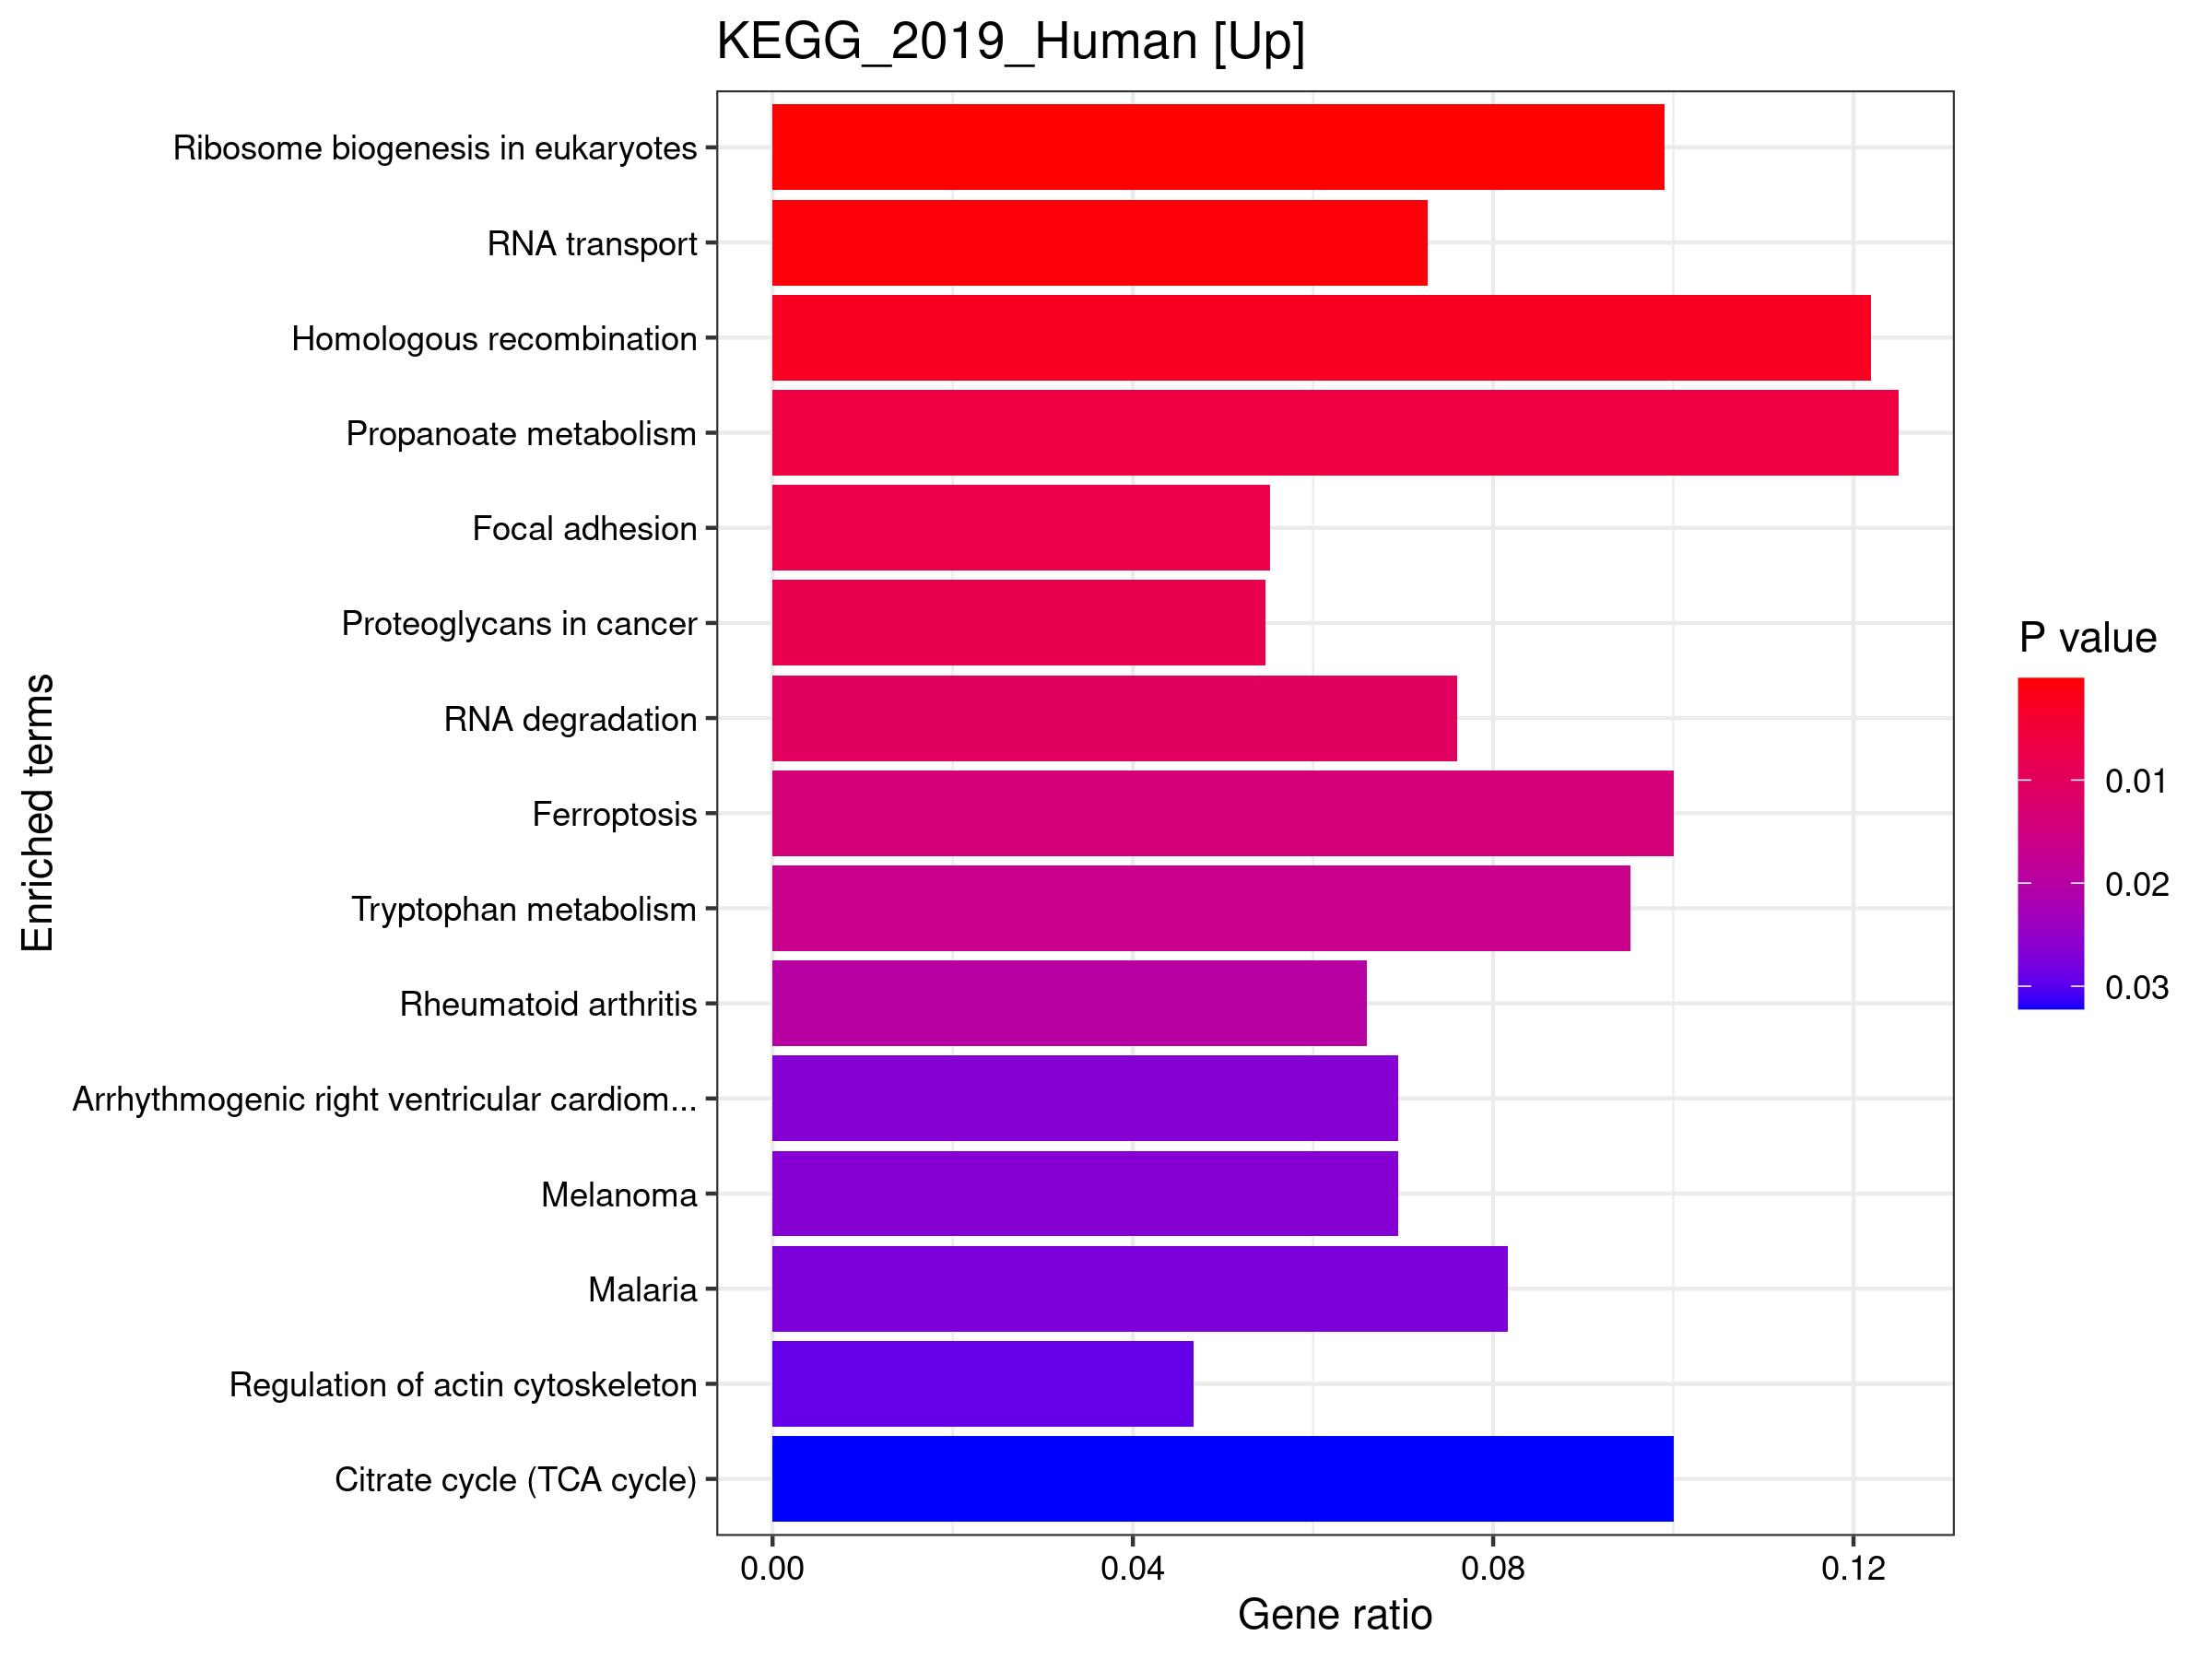

The data file committed next to this chart (first rows):
, Term, Overlap, P.value, Adjusted.P.value, Old.P.value, Old.Adjusted.P.value, Odds.Ratio, Combined.Score, Genes
1, Ribosome biogenesis in eukaryotes, 10/101, 0.0001261, 0.02851, 0, 0, 4.675, 41.97, NOP58;XRN1;WDR3;HEATR1;WDR75;RIOK2;RIOK1…
2, RNA transport, 12/165, 0.0005135, 0.05802, 0, 0, 3.341, 25.3, FXR1;UPF2;RANBP2;PNN;EIF5B;EIF5;EIF1AX;T…
3, Homologous recombination, 5/41, 0.002547, 0.1919, 0, 0, 5.861, 35.01, RAD50;RBBP8;BRCC3;NBN;TOPBP1
4, Propanoate metabolism, 4/32, 0.006288, 0.2943, 0, 0, 6.018, 30.51, LDHB;SUCLA2;ECHDC1;DLD
5, Focal adhesion, 11/199, 0.007271, 0.2943, 0, 0, 2.482, 12.22, PPP1R12A;ROCK1;LAMA2;ROCK2;PDGFD;ITGA2;S…
6, Proteoglycans in cancer, 11/201, 0.007812, 0.2943, 0, 0, 2.456, 11.92, PPP1R12A;ROCK1;ROCK2;ITGA2;ITPR2;FRS2;IQ…
7, RNA degradation, 6/79, 0.01039, 0.3356, 0, 0, 3.47, 15.84, HSPA9;XRN1;DIS3;DHX36;MTREX;HSPD1
8, Ferroptosis, 4/40, 0.01381, 0.3902, 0, 0, 4.679, 20.04, ACSL1;ACSL4;SLC7A11;CP
9, Tryptophan metabolism, 4/42, 0.01631, 0.4097, 0, 0, 4.432, 18.24, TDO2;KYNU;AOX1;DLD
10, Rheumatoid arthritis, 6/91, 0.01978, 0.4471, 0, 0, 2.978, 11.68, CXCL8;MMP1;CCL20;ATP6V1D;ATP6V1C1;TLR2
11, Arrhythmogenic right ventricular cardiom…, 5/72, 0.0265, 0.4678, 0, 0, 3.144, 11.42, LAMA2;ITGA2;PKP2;DSG2;ITGB6
12, Melanoma, 5/72, 0.0265, 0.4678, 0, 0, 3.144, 11.42, FGF7;PDGFD;POLK;IGF1;MET
13, Malaria, 4/49, 0.02721, 0.4678, 0, 0, 3.741, 13.48, CXCL8;MET;SELE;TLR2
14, Regulation of actin cytoskeleton, 10/214, 0.02927, 0.4678, 0, 0, 2.073, 7.321, FGF7;DIAPH2;PPP1R12A;ROCK1;ROCK2;PDGFD;I…
15, Citrate cycle (TCA cycle), 3/30, 0.03221, 0.4678, 0, 0, 4.671, 16.05, SUCLA2;IDH1;DLD
16, Synaptic vesicle cycle, 5/78, 0.03576, 0.4678, 0, 0, 2.885, 9.61, NSF;CLTC;SLC1A3;ATP6V1D;ATP6V1C1
17, Fatty acid biosynthesis, 2/13, 0.0358, 0.4678, 0, 0, 7.633, 25.42, ACSL1;ACSL4
18, Complement and coagulation cascades, 5/79, 0.03747, 0.4678, 0, 0, 2.846, 9.347, C5;SERPINB2;CFH;CFI;F13A1
19, Pathogenic Escherichia coli infection, 4/55, 0.03933, 0.4678, 0, 0, 3.3, 10.68, ROCK1;ROCK2;NCL;CLDN1
20, Hypertrophic cardiomyopathy (HCM), 5/85, 0.0488, 0.5514, 0, 0, 2.632, 7.948, LAMA2;ITGA2;ITGB6;IGF1;TTN
21, Dilated cardiomyopathy (DCM), 5/91, 0.06194, 0.6556, 0, 0, 2.447, 6.807, LAMA2;ITGA2;ITGB6;IGF1;TTN
22, Mitophagy, 4/65, 0.06534, 0.6556, 0, 0, 2.758, 7.524, USP8;USP15;TAX1BP1;HIF1A
23, IL-17 signaling pathway, 5/93, 0.06672, 0.6556, 0, 0, 2.391, 6.474, HSP90AA1;CXCL8;MMP1;CCL20;MAPK6
24, Herpes simplex virus 1 infection, 17/492, 0.07096, 0.6682, 0, 0, 1.516, 4.01, ZNF100;ZNF175;EIF2S1;ZNF33B;SRPK1;ZNF33A…
25, Epithelial cell signaling in Helicobacte…, 4/68, 0.07452, 0.6737, 0, 0, 2.628, 6.824, CXCL8;MET;ATP6V1D;ATP6V1C1
26, One carbon pool by folate, 2/20, 0.0784, 0.6815, 0, 0, 4.663, 11.87, MTHFD2;ALDH1L2
27, Vascular smooth muscle contraction, 6/132, 0.08934, 0.7382, 0, 0, 2.005, 4.842, PPP1R12A;ROCK1;CALD1;ROCK2;PLA2G2A;ITPR2
28, Spliceosome, 6/134, 0.09435, 0.7382, 0, 0, 1.973, 4.658, CDC5L;PRPF40A;THOC2;SLU7;SF3B1;U2SURP
29, PPAR signaling pathway, 4/74, 0.09473, 0.7382, 0, 0, 2.402, 5.661, MMP1;ACSL1;ACSL4;PLIN2
30, Valine, leucine and isoleucine degradati…, 3/48, 0.1014, 0.7641, 0, 0, 2.8, 6.407, AOX1;BCAT1;DLD
31, TNF signaling pathway, 5/110, 0.1152, 0.8401, 0, 0, 2.002, 4.327, CCL20;CFLAR;DNM1L;SELE;BIRC3
32, NOD-like receptor signaling pathway, 7/178, 0.1242, 0.8536, 0, 0, 1.723, 3.594, HSP90AA1;CXCL8;IFI16;ITPR2;BRCC3;DNM1L;B…
33, ECM-receptor interaction, 4/82, 0.1252, 0.8536, 0, 0, 2.155, 4.477, LAMA2;ITGA2;SPP1;ITGB6
34, Collecting duct acid secretion, 2/27, 0.1304, 0.8536, 0, 0, 3.356, 6.836, ATP6V1D;ATP6V1C1
35, Vitamin B6 metabolism, 1/6, 0.1322, 0.8536, 0, 0, 8.381, 16.96, AOX1
36, Legionellosis, 3/55, 0.1371, 0.8606, 0, 0, 2.422, 4.813, CXCL8;TLR2;HSPD1
37, Phagosome, 6/152, 0.1459, 0.891, 0, 0, 1.728, 3.327, EEA1;ITGA2;MRC1;ATP6V1D;ATP6V1C1;TLR2
38, Platelet activation, 5/124, 0.1648, 0.9523, 0, 0, 1.766, 3.184, PPP1R12A;ROCK1;ROCK2;ITGA2;ITPR2
39, Oocyte meiosis, 5/125, 0.1686, 0.9523, 0, 0, 1.751, 3.117, SLK;CDK1;ITPR2;IGF1;SMC3
40, Cellular senescence, 6/160, 0.1722, 0.9523, 0, 0, 1.638, 2.881, RAD50;CXCL8;CHEK1;CDK1;ITPR2;NBN
41, Small cell lung cancer, 4/93, 0.1728, 0.9523, 0, 0, 1.887, 3.314, LAMA2;ITGA2;POLK;BIRC3
42, Central carbon metabolism in cancer, 3/65, 0.1939, 0.9831, 0, 0, 2.03, 3.33, IDH1;MET;HIF1A
43, Shigellosis, 3/65, 0.1939, 0.9831, 0, 0, 2.03, 3.33, CXCL8;ROCK1;ROCK2
44, Pancreatic secretion, 4/98, 0.1962, 0.9831, 0, 0, 1.787, 2.91, PLA2G2A;ITPR2;RAB27B;ATP2B1
45, Phosphatidylinositol signaling system, 4/99, 0.201, 0.9831, 0, 0, 1.768, 2.836, IMPA1;PPIP5K2;ITPR2;PIK3C2A
46, PI3K-Akt signaling pathway, 11/354, 0.2075, 0.9831, 0, 0, 1.35, 2.122, FGF7;HSP90AA1;ANGPT2;LAMA2;PDGFD;ITGA2;S…
47, Staphylococcus aureus infection, 3/68, 0.212, 0.9831, 0, 0, 1.936, 3.004, C5;CFH;CFI
48, Thyroid cancer, 2/37, 0.2137, 0.9831, 0, 0, 2.396, 3.698, TPR;POLK
49, RIG-I-like receptor signaling pathway, 3/70, 0.2243, 0.9831, 0, 0, 1.878, 2.808, CXCL8;DDX3X;AZI2
50, Pyruvate metabolism, 2/39, 0.231, 0.9831, 0, 0, 2.266, 3.321, LDHB;DLD
51, Adherens junction, 3/72, 0.2366, 0.9831, 0, 0, 1.824, 2.628, FER;IQGAP1;MET
52, p53 signaling pathway, 3/72, 0.2366, 0.9831, 0, 0, 1.824, 2.628, CHEK1;CDK1;IGF1
53, Glycine, serine and threonine metabolism, 2/40, 0.2396, 0.9831, 0, 0, 2.207, 3.152, ALAS2;DLD
54, Apoptosis, 5/143, 0.2426, 0.9831, 0, 0, 1.521, 2.154, ITPR2;CFLAR;PTPN13;EIF2S1;BIRC3
55, Bladder cancer, 2/41, 0.2483, 0.9831, 0, 0, 2.15, 2.995, CXCL8;MMP1
56, Porphyrin and chlorophyll metabolism, 2/42, 0.257, 0.9831, 0, 0, 2.096, 2.848, ALAS2;CP
57, Pathways in cancer, 15/530, 0.259, 0.9831, 0, 0, 1.225, 1.656, HSP90AA1;CXCL8;ROCK1;LAMA2;ROCK2;MMP1;IT…
58, Non-homologous end-joining, 1/13, 0.2645, 0.9831, 0, 0, 3.491, 4.642, RAD50
59, Transcriptional misregulation in cancer, 6/186, 0.2687, 0.9831, 0, 0, 1.399, 1.839, CXCL8;JMJD1C;IGF1;POLK;MET;BIRC3
60, Fatty acid degradation, 2/44, 0.2744, 0.9831, 0, 0, 1.996, 2.581, ACSL1;ACSL4
... 166 more rows
